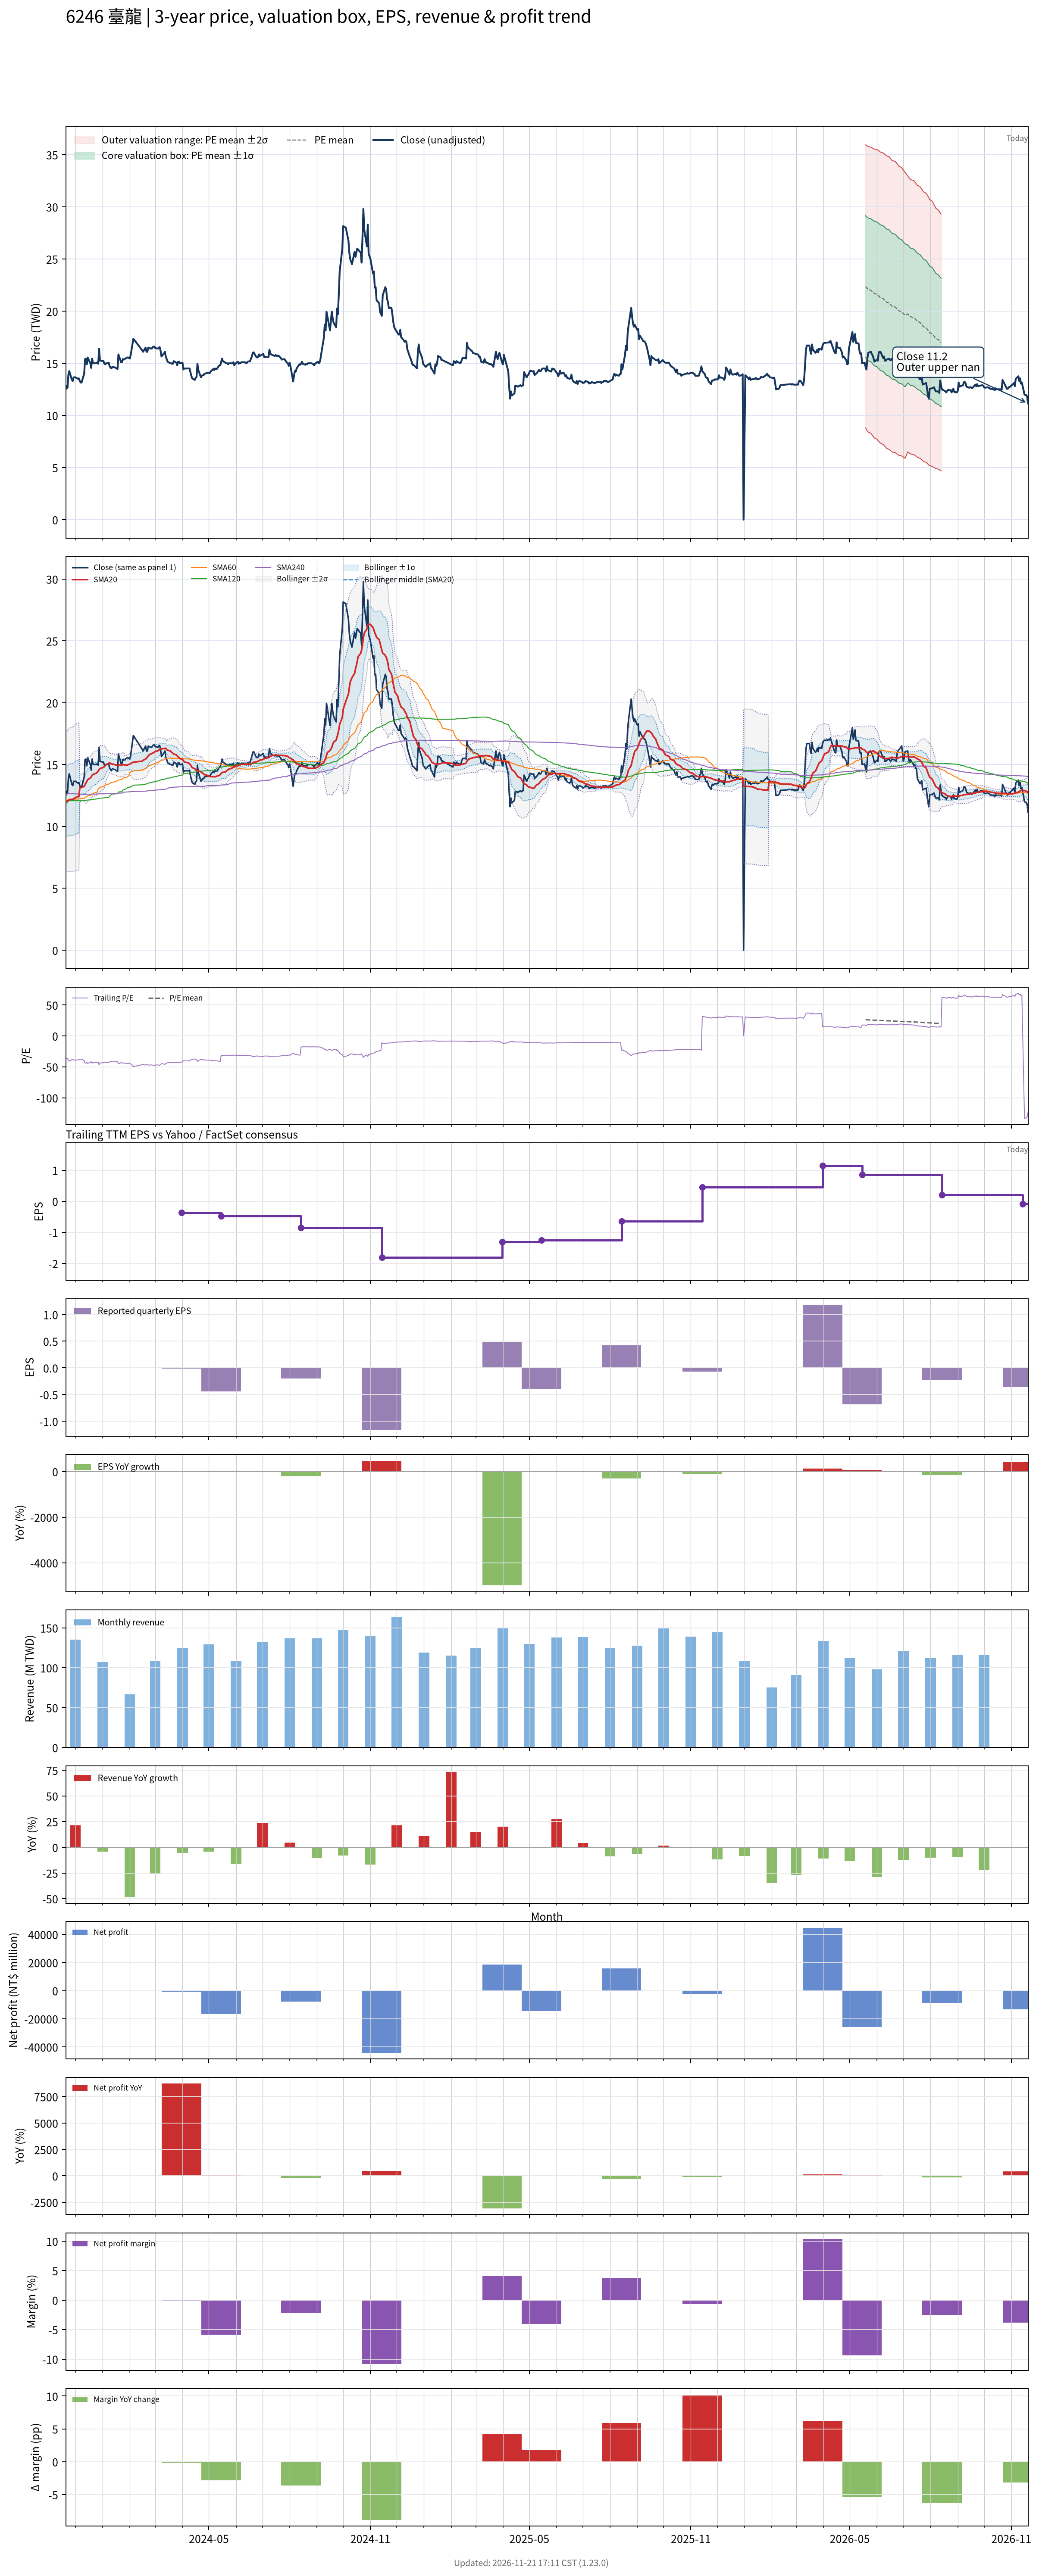

Values plotted in this chart, from the file beside it:
# chart-version: skill-stock-dynamic-val…
date, close, available_date, period_end, eps, ttm_eps, pe, pe_mean, pe_std, price_m2, price_m1, price_mean, price_p1, price_p2, forward_eps, forward_pe, forward_pe_mean, forward_pe_std, forward_price_m2, forward_price_m1, forward_price_mean, forward_price_p1, forward_price_p2, sma20
2023-11-20, 12.5, 2023-11-14, 2023-09-30, -0.2, -0.35, -35.71, , , , , , , , , , , , , , , , , 12.05
2023-11-21, 12.85, 2023-11-14, 2023-09-30, -0.2, -0.35, -36.71, , , , , , , , , , , , , , , , , 12.04
2023-11-22, 12.65, 2023-11-14, 2023-09-30, -0.2, -0.35, -36.14, , , , , , , , , , , , , , , , , 12.03
2023-11-23, 13.9, 2023-11-14, 2023-09-30, -0.2, -0.35, -39.71, , , , , , , , , , , , , , , , , 12.1
2023-11-24, 14.25, 2023-11-14, 2023-09-30, -0.2, -0.35, -40.71, , , , , , , , , , , , , , , , , 12.16
2023-11-27, 13.4, 2023-11-14, 2023-09-30, -0.2, -0.35, -38.29, , , , , , , , , , , , , , , , , 12.19
2023-11-28, 13.3, 2023-11-14, 2023-09-30, -0.2, -0.35, -38, , , , , , , , , , , , , , , , , 12.2
2023-11-29, 13.65, 2023-11-14, 2023-09-30, -0.2, -0.35, -39, , , , , , , , , , , , , , , , , 12.24
2023-11-30, 13.65, 2023-11-14, 2023-09-30, -0.2, -0.35, -39, , , , , , , , , , , , , , , , , 12.29
2023-12-01, 13.65, 2023-11-14, 2023-09-30, -0.2, -0.35, -39, , , , , , , , , , , , , , , , , 12.34
2023-12-04, 13.5, 2023-11-14, 2023-09-30, -0.2, -0.35, -38.57, , , , , , , , , , , , , , , , , 12.39
2023-12-05, 13.55, 2023-11-14, 2023-09-30, -0.2, -0.35, -38.71, , , , , , , , , , , , , , , , , 12.45
2023-12-06, 13.3, 2023-11-14, 2023-09-30, -0.2, -0.35, -38, , , , , , , , , , , , , , , , , 13.11
2023-12-07, 13.15, 2023-11-14, 2023-09-30, -0.2, -0.35, -37.57, , , , , , , , , , , , , , , , , 13.13
2023-12-08, 13.15, 2023-11-14, 2023-09-30, -0.2, -0.35, -37.57, , , , , , , , , , , , , , , , , 13.16
2023-12-11, 14, 2023-11-14, 2023-09-30, -0.2, -0.35, -40, , , , , , , , , , , , , , , , , 13.23
2023-12-12, 15.4, 2023-11-14, 2023-09-30, -0.2, -0.35, -44, , , , , , , , , , , , , , , , , 13.37
2023-12-13, 15.45, 2023-11-14, 2023-09-30, -0.2, -0.35, -44.14, , , , , , , , , , , , , , , , , 13.52
2023-12-14, 14.9, 2023-11-14, 2023-09-30, -0.2, -0.35, -42.57, , , , , , , , , , , , , , , , , 13.64
2023-12-15, 15.55, 2023-11-14, 2023-09-30, -0.2, -0.35, -44.43, , , , , , , , , , , , , , , , , 13.79
2023-12-18, 15, 2023-11-14, 2023-09-30, -0.2, -0.35, -42.86, , , , , , , , , , , , , , , , , 13.91
2023-12-19, 14.55, 2023-11-14, 2023-09-30, -0.2, -0.35, -41.57, , , , , , , , , , , , , , , , , 14
2023-12-20, 15.45, 2023-11-14, 2023-09-30, -0.2, -0.35, -44.14, , , , , , , , , , , , , , , , , 14.14
2023-12-21, 15.05, 2023-11-14, 2023-09-30, -0.2, -0.35, -43, , , , , , , , , , , , , , , , , 14.2
2023-12-22, 15, 2023-11-14, 2023-09-30, -0.2, -0.35, -42.86, , , , , , , , , , , , , , , , , 14.23
2023-12-25, 15, 2023-11-14, 2023-09-30, -0.2, -0.35, -42.86, , , , , , , , , , , , , , , , , 14.31
2023-12-26, 15.1, 2023-11-14, 2023-09-30, -0.2, -0.35, -43.14, , , , , , , , , , , , , , , , , 14.4
2023-12-27, 14.95, 2023-11-14, 2023-09-30, -0.2, -0.35, -42.71, , , , , , , , , , , , , , , , , 14.47
2023-12-28, 16.4, 2023-11-14, 2023-09-30, -0.2, -0.35, -46.86, , , , , , , , , , , , , , , , , 14.61
2023-12-29, 15.25, 2023-11-14, 2023-09-30, -0.2, -0.35, -43.57, , , , , , , , , , , , , , , , , 14.69
2024-01-02, 15.2, 2023-11-14, 2023-09-30, -0.2, -0.35, -43.43, , , , , , , , , , , , , , , , , 14.77
2024-01-03, 14.95, 2023-11-14, 2023-09-30, -0.2, -0.35, -42.71, , , , , , , , , , , , , , , , , 14.84
2024-01-04, 14.9, 2023-11-14, 2023-09-30, -0.2, -0.35, -42.57, , , , , , , , , , , , , , , , , 14.92
2024-01-05, 15, 2023-11-14, 2023-09-30, -0.2, -0.35, -42.86, , , , , , , , , , , , , , , , , 15.01
2024-01-08, 15.05, 2023-11-14, 2023-09-30, -0.2, -0.35, -43, , , , , , , , , , , , , , , , , 15.11
2024-01-09, 14.7, 2023-11-14, 2023-09-30, -0.2, -0.35, -42, , , , , , , , , , , , , , , , , 15.14
2024-01-10, 14.6, 2023-11-14, 2023-09-30, -0.2, -0.35, -41.71, , , , , , , , , , , , , , , , , 15.1
2024-01-11, 14.5, 2023-11-14, 2023-09-30, -0.2, -0.35, -41.43, , , , , , , , , , , , , , , , , 15.05
2024-01-12, 14.65, 2023-11-14, 2023-09-30, -0.2, -0.35, -41.86, , , , , , , , , , , , , , , , , 15.04
2024-01-15, 14.6, 2023-11-14, 2023-09-30, -0.2, -0.35, -41.71, , , , , , , , , , , , , , , , , 14.99
2024-01-16, 14.55, 2023-11-14, 2023-09-30, -0.2, -0.35, -41.57, , , , , , , , , , , , , , , , , 14.97
2024-01-17, 14.5, 2023-11-14, 2023-09-30, -0.2, -0.35, -41.43, , , , , , , , , , , , , , , , , 14.97
2024-01-18, 14.45, 2023-11-14, 2023-09-30, -0.2, -0.35, -41.29, , , , , , , , , , , , , , , , , 14.92
2024-01-19, 15.85, 2023-11-14, 2023-09-30, -0.2, -0.35, -45.29, , , , , , , , , , , , , , , , , 14.96
2024-01-22, 15.1, 2023-11-14, 2023-09-30, -0.2, -0.35, -43.14, , , , , , , , , , , , , , , , , 14.96
2024-01-23, 15.1, 2023-11-14, 2023-09-30, -0.2, -0.35, -43.14, , , , , , , , , , , , , , , , , 14.97
2024-01-24, 15.4, 2023-11-14, 2023-09-30, -0.2, -0.35, -44, , , , , , , , , , , , , , , , , 14.98
2024-01-25, 15.35, 2023-11-14, 2023-09-30, -0.2, -0.35, -43.86, , , , , , , , , , , , , , , , , 15.01
2024-01-26, 15.4, 2023-11-14, 2023-09-30, -0.2, -0.35, -44, , , , , , , , , , , , , , , , , 14.96
2024-01-29, 15.55, 2023-11-14, 2023-09-30, -0.2, -0.35, -44.43, , , , , , , , , , , , , , , , , 14.97
2024-01-30, 15.55, 2023-11-14, 2023-09-30, -0.2, -0.35, -44.43, , , , , , , , , , , , , , , , , 14.99
2024-01-31, 15.5, 2023-11-14, 2023-09-30, -0.2, -0.35, -44.29, , , , , , , , , , , , , , , , , 15.02
2024-02-01, 15.45, 2023-11-14, 2023-09-30, -0.2, -0.35, -44.14, , , , , , , , , , , , , , , , , 15.04
2024-02-02, 15.8, 2023-11-14, 2023-09-30, -0.2, -0.35, -45.14, , , , , , , , , , , , , , , , , 15.08
2024-02-05, 17.35, 2023-11-14, 2023-09-30, -0.2, -0.35, -49.57, , , , , , , , , , , , , , , , , 15.2
2024-02-15, 16.25, 2023-11-14, 2023-09-30, -0.2, -0.35, -46.43, , , , , , , , , , , , , , , , , 15.28
2024-02-16, 16.1, 2023-11-14, 2023-09-30, -0.2, -0.35, -46, , , , , , , , , , , , , , , , , 15.35
2024-02-19, 16.5, 2023-11-14, 2023-09-30, -0.2, -0.35, -47.14, , , , , , , , , , , , , , , , , 15.45
2024-02-20, 16.1, 2023-11-14, 2023-09-30, -0.2, -0.35, -46, , , , , , , , , , , , , , , , , 15.52
... 669 more rows
